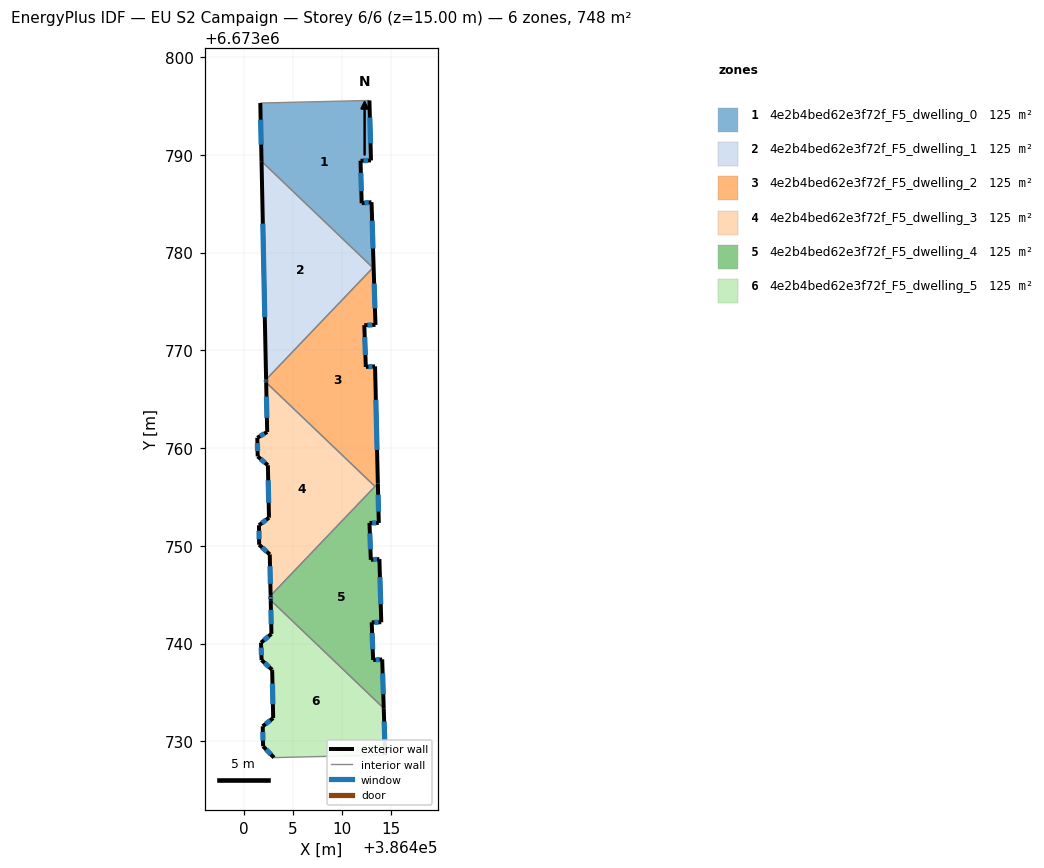
=== STOREY PLAN SPEC (per zone: floor XY polygon, exterior-wall plan segments, windows/doors) ===
zone 1: 4e2b4bed62e3f72f_F5_dwelling_0  (124.7 m²)
  floor: (386412.81, 6673795.57) (386412.97, 6673789.43) (386411.90, 6673789.40) (386412.01, 6673785.05) (386413.02, 6673785.16) (386413.23, 6673778.53) (386413.17, 6673778.46) (386401.77, 6673789.35) (386401.64, 6673795.31)
  exterior wall: (386401.64, 6673795.31) – (386401.77, 6673789.35)  [6.0 m]
    window: (386401.68, 6673793.60) – (386401.73, 6673791.05)  [3.3 m²]
  exterior wall: (386412.97, 6673789.43) – (386412.81, 6673795.57)  [6.1 m]
    window: (386412.92, 6673791.19) – (386412.85, 6673793.82)  [3.4 m²]
  exterior wall: (386411.90, 6673789.40) – (386412.97, 6673789.43)  [1.1 m]
    window: (386412.20, 6673789.41) – (386412.66, 6673789.42)  [0.6 m²]
  exterior wall: (386412.01, 6673785.05) – (386411.90, 6673789.40)  [4.4 m]
    window: (386411.98, 6673786.30) – (386411.93, 6673788.16)  [2.4 m²]
  exterior wall: (386413.02, 6673785.16) – (386412.01, 6673785.05)  [1.0 m]
    window: (386412.73, 6673785.13) – (386412.30, 6673785.08)  [0.6 m²]
  exterior wall: (386413.23, 6673778.53) – (386413.02, 6673785.16)  [6.6 m]
    window: (386413.17, 6673780.42) – (386413.08, 6673783.27)  [3.7 m²]
  interior walls: 3
zone 2: 4e2b4bed62e3f72f_F5_dwelling_1  (124.7 m²)
  floor: (386413.17, 6673778.46) (386402.23, 6673767.02) (386401.77, 6673789.35)
  exterior wall: (386401.77, 6673789.35) – (386402.23, 6673767.02)  [22.3 m]
    window: (386401.90, 6673782.97) – (386402.10, 6673773.40)  [12.3 m²]
  interior walls: 2
zone 3: 4e2b4bed62e3f72f_F5_dwelling_2  (124.7 m²)
  floor: (386413.23, 6673778.53) (386413.43, 6673772.61) (386412.28, 6673772.58) (386412.44, 6673768.31) (386413.38, 6673768.37) (386413.67, 6673756.39) (386413.37, 6673756.08) (386402.24, 6673766.72) (386402.23, 6673767.02)
  exterior wall: (386413.43, 6673772.61) – (386413.23, 6673778.53)  [5.9 m]
    window: (386413.37, 6673774.30) – (386413.29, 6673776.84)  [3.3 m²]
  exterior wall: (386412.28, 6673772.58) – (386413.43, 6673772.61)  [1.1 m]
    window: (386412.61, 6673772.59) – (386413.10, 6673772.60)  [0.6 m²]
  exterior wall: (386412.44, 6673768.31) – (386412.28, 6673772.58)  [4.3 m]
    window: (386412.39, 6673769.53) – (386412.33, 6673771.36)  [2.4 m²]
  exterior wall: (386413.38, 6673768.37) – (386412.44, 6673768.31)  [0.9 m]
    window: (386413.11, 6673768.35) – (386412.71, 6673768.32)  [0.5 m²]
  exterior wall: (386413.67, 6673756.39) – (386413.38, 6673768.37)  [12.0 m]
    window: (386413.59, 6673759.81) – (386413.46, 6673764.94)  [6.6 m²]
  exterior wall: (386402.23, 6673767.02) – (386402.24, 6673766.72)  [0.3 m]
    window: (386402.24, 6673766.93) – (386402.24, 6673766.81)  [0.2 m²]
  interior walls: 4
zone 4: 4e2b4bed62e3f72f_F5_dwelling_3  (124.7 m²)
  floor: (386413.37, 6673756.08) (386402.70, 6673744.91) (386402.61, 6673749.13) (386401.52, 6673750.12) (386401.51, 6673752.11) (386402.53, 6673752.88) (386402.42, 6673758.25) (386401.38, 6673759.15) (386401.33, 6673761.06) (386402.35, 6673761.66) (386402.24, 6673766.72)
  exterior wall: (386401.51, 6673752.11) – (386401.52, 6673750.12)  [2.0 m]
    window: (386401.51, 6673751.54) – (386401.52, 6673750.69)  [1.1 m²]
  exterior wall: (386402.53, 6673752.88) – (386401.51, 6673752.11)  [1.3 m]
    window: (386402.24, 6673752.66) – (386401.80, 6673752.33)  [0.7 m²]
  exterior wall: (386402.42, 6673758.25) – (386402.53, 6673752.88)  [5.4 m]
    window: (386402.45, 6673756.71) – (386402.50, 6673754.42)  [3.0 m²]
  exterior wall: (386401.38, 6673759.15) – (386402.42, 6673758.25)  [1.4 m]
    window: (386401.67, 6673758.89) – (386402.12, 6673758.50)  [0.8 m²]
  exterior wall: (386401.33, 6673761.06) – (386401.38, 6673759.15)  [1.9 m]
    window: (386401.34, 6673760.52) – (386401.36, 6673759.70)  [1.1 m²]
  exterior wall: (386402.35, 6673761.66) – (386401.33, 6673761.06)  [1.2 m]
    window: (386402.06, 6673761.49) – (386401.62, 6673761.23)  [0.6 m²]
  exterior wall: (386402.24, 6673766.72) – (386402.35, 6673761.66)  [5.1 m]
    window: (386402.27, 6673765.27) – (386402.32, 6673763.10)  [2.8 m²]
  exterior wall: (386402.61, 6673749.13) – (386402.70, 6673744.91)  [4.2 m]
    window: (386402.63, 6673747.92) – (386402.67, 6673746.12)  [2.3 m²]
  exterior wall: (386401.52, 6673750.12) – (386402.61, 6673749.13)  [1.5 m]
    window: (386401.83, 6673749.83) – (386402.30, 6673749.41)  [0.8 m²]
  interior walls: 2
zone 5: 4e2b4bed62e3f72f_F5_dwelling_4  (124.7 m²)
  floor: (386413.67, 6673756.39) (386413.77, 6673752.35) (386412.81, 6673752.35) (386412.95, 6673748.57) (386413.83, 6673748.65) (386414.02, 6673742.19) (386413.04, 6673742.18) (386413.18, 6673738.33) (386414.11, 6673738.38) (386414.27, 6673733.39) (386402.71, 6673744.44) (386402.70, 6673744.91)
  exterior wall: (386414.27, 6673733.39) – (386414.11, 6673738.38)  [5.0 m]
    window: (386414.23, 6673734.82) – (386414.16, 6673736.96)  [2.8 m²]
  exterior wall: (386402.70, 6673744.91) – (386402.71, 6673744.44)  [0.5 m]
    window: (386402.70, 6673744.78) – (386402.70, 6673744.57)  [0.3 m²]
  exterior wall: (386413.77, 6673752.35) – (386413.67, 6673756.39)  [4.0 m]
    window: (386413.74, 6673753.50) – (386413.70, 6673755.23)  [2.2 m²]
  exterior wall: (386412.81, 6673752.35) – (386413.77, 6673752.35)  [1.0 m]
    window: (386413.09, 6673752.35) – (386413.49, 6673752.35)  [0.5 m²]
  exterior wall: (386412.95, 6673748.57) – (386412.81, 6673752.35)  [3.8 m]
    window: (386412.91, 6673749.65) – (386412.85, 6673751.27)  [2.1 m²]
  exterior wall: (386413.83, 6673748.65) – (386412.95, 6673748.57)  [0.9 m]
    window: (386413.58, 6673748.63) – (386413.20, 6673748.59)  [0.5 m²]
  exterior wall: (386414.02, 6673742.19) – (386413.83, 6673748.65)  [6.5 m]
    window: (386413.96, 6673744.03) – (386413.88, 6673746.80)  [3.6 m²]
  exterior wall: (386413.04, 6673742.18) – (386414.02, 6673742.19)  [1.0 m]
    window: (386413.32, 6673742.18) – (386413.74, 6673742.18)  [0.5 m²]
  exterior wall: (386413.18, 6673738.33) – (386413.04, 6673742.18)  [3.9 m]
    window: (386413.14, 6673739.43) – (386413.08, 6673741.08)  [2.1 m²]
  exterior wall: (386414.11, 6673738.38) – (386413.18, 6673738.33)  [0.9 m]
    window: (386413.85, 6673738.37) – (386413.45, 6673738.34)  [0.5 m²]
  interior walls: 3
zone 6: 4e2b4bed62e3f72f_F5_dwelling_5  (124.7 m²)
  floor: (386414.27, 6673733.39) (386414.42, 6673728.61) (386403.04, 6673728.34) (386401.93, 6673729.49) (386401.89, 6673731.54) (386402.96, 6673732.38) (386402.86, 6673737.32) (386401.77, 6673738.32) (386401.72, 6673740.10) (386402.78, 6673741.00) (386402.71, 6673744.44)
  exterior wall: (386401.93, 6673729.49) – (386403.04, 6673728.34)  [1.6 m]
    window: (386402.25, 6673729.16) – (386402.72, 6673728.67)  [0.9 m²]
  exterior wall: (386401.89, 6673731.54) – (386401.93, 6673729.49)  [2.0 m]
    window: (386401.90, 6673730.96) – (386401.92, 6673730.08)  [1.1 m²]
  exterior wall: (386402.96, 6673732.38) – (386401.89, 6673731.54)  [1.4 m]
    window: (386402.65, 6673732.14) – (386402.20, 6673731.78)  [0.8 m²]
  exterior wall: (386402.86, 6673737.32) – (386402.96, 6673732.38)  [4.9 m]
    window: (386402.89, 6673735.91) – (386402.93, 6673733.79)  [2.7 m²]
  exterior wall: (386401.77, 6673738.32) – (386402.86, 6673737.32)  [1.5 m]
    window: (386402.08, 6673738.03) – (386402.55, 6673737.60)  [0.8 m²]
  exterior wall: (386401.72, 6673740.10) – (386401.77, 6673738.32)  [1.8 m]
    window: (386401.73, 6673739.59) – (386401.76, 6673738.82)  [1.0 m²]
  exterior wall: (386402.78, 6673741.00) – (386401.72, 6673740.10)  [1.4 m]
    window: (386402.47, 6673740.74) – (386402.02, 6673740.35)  [0.8 m²]
  exterior wall: (386402.71, 6673744.44) – (386402.78, 6673741.00)  [3.4 m]
    window: (386402.73, 6673743.46) – (386402.76, 6673741.98)  [1.9 m²]
  exterior wall: (386414.42, 6673728.61) – (386414.27, 6673733.39)  [4.8 m]
    window: (386414.38, 6673729.97) – (386414.31, 6673732.02)  [2.6 m²]
  interior walls: 2

=== DERIVED (storey summary) ===
Building: EU S2 Campaign
Storey: 6 of 6  (floor level z = 15.00 m)
Storey gross floor area: 748.4 m²
Zones on this storey: 6
  - 4e2b4bed62e3f72f_F5_dwelling_0: floor 124.7 m²; exterior wall 25.2 m (75.5 m²); 6 window(s) 13.9 m²; WWR 18.4%
  - 4e2b4bed62e3f72f_F5_dwelling_1: floor 124.7 m²; exterior wall 22.3 m (67.0 m²); 1 window(s) 12.3 m²; WWR 18.4%
  - 4e2b4bed62e3f72f_F5_dwelling_2: floor 124.7 m²; exterior wall 24.6 m (73.7 m²); 6 window(s) 13.5 m²; WWR 18.4%
  - 4e2b4bed62e3f72f_F5_dwelling_3: floor 124.7 m²; exterior wall 23.9 m (71.6 m²); 9 window(s) 13.1 m²; WWR 18.4%
  - 4e2b4bed62e3f72f_F5_dwelling_4: floor 124.7 m²; exterior wall 27.4 m (82.1 m²); 10 window(s) 15.1 m²; WWR 18.4%
  - 4e2b4bed62e3f72f_F5_dwelling_5: floor 124.7 m²; exterior wall 22.8 m (68.5 m²); 9 window(s) 12.6 m²; WWR 18.4%
Zone adjacency (shared interzone walls):
  - 4e2b4bed62e3f72f_F5_dwelling_0 ↔ 4e2b4bed62e3f72f_F5_dwelling_1
  - 4e2b4bed62e3f72f_F5_dwelling_0 ↔ 4e2b4bed62e3f72f_F5_dwelling_2
  - 4e2b4bed62e3f72f_F5_dwelling_1 ↔ 4e2b4bed62e3f72f_F5_dwelling_2
  - 4e2b4bed62e3f72f_F5_dwelling_2 ↔ 4e2b4bed62e3f72f_F5_dwelling_3
  - 4e2b4bed62e3f72f_F5_dwelling_2 ↔ 4e2b4bed62e3f72f_F5_dwelling_4
  - 4e2b4bed62e3f72f_F5_dwelling_3 ↔ 4e2b4bed62e3f72f_F5_dwelling_4
  - 4e2b4bed62e3f72f_F5_dwelling_4 ↔ 4e2b4bed62e3f72f_F5_dwelling_5